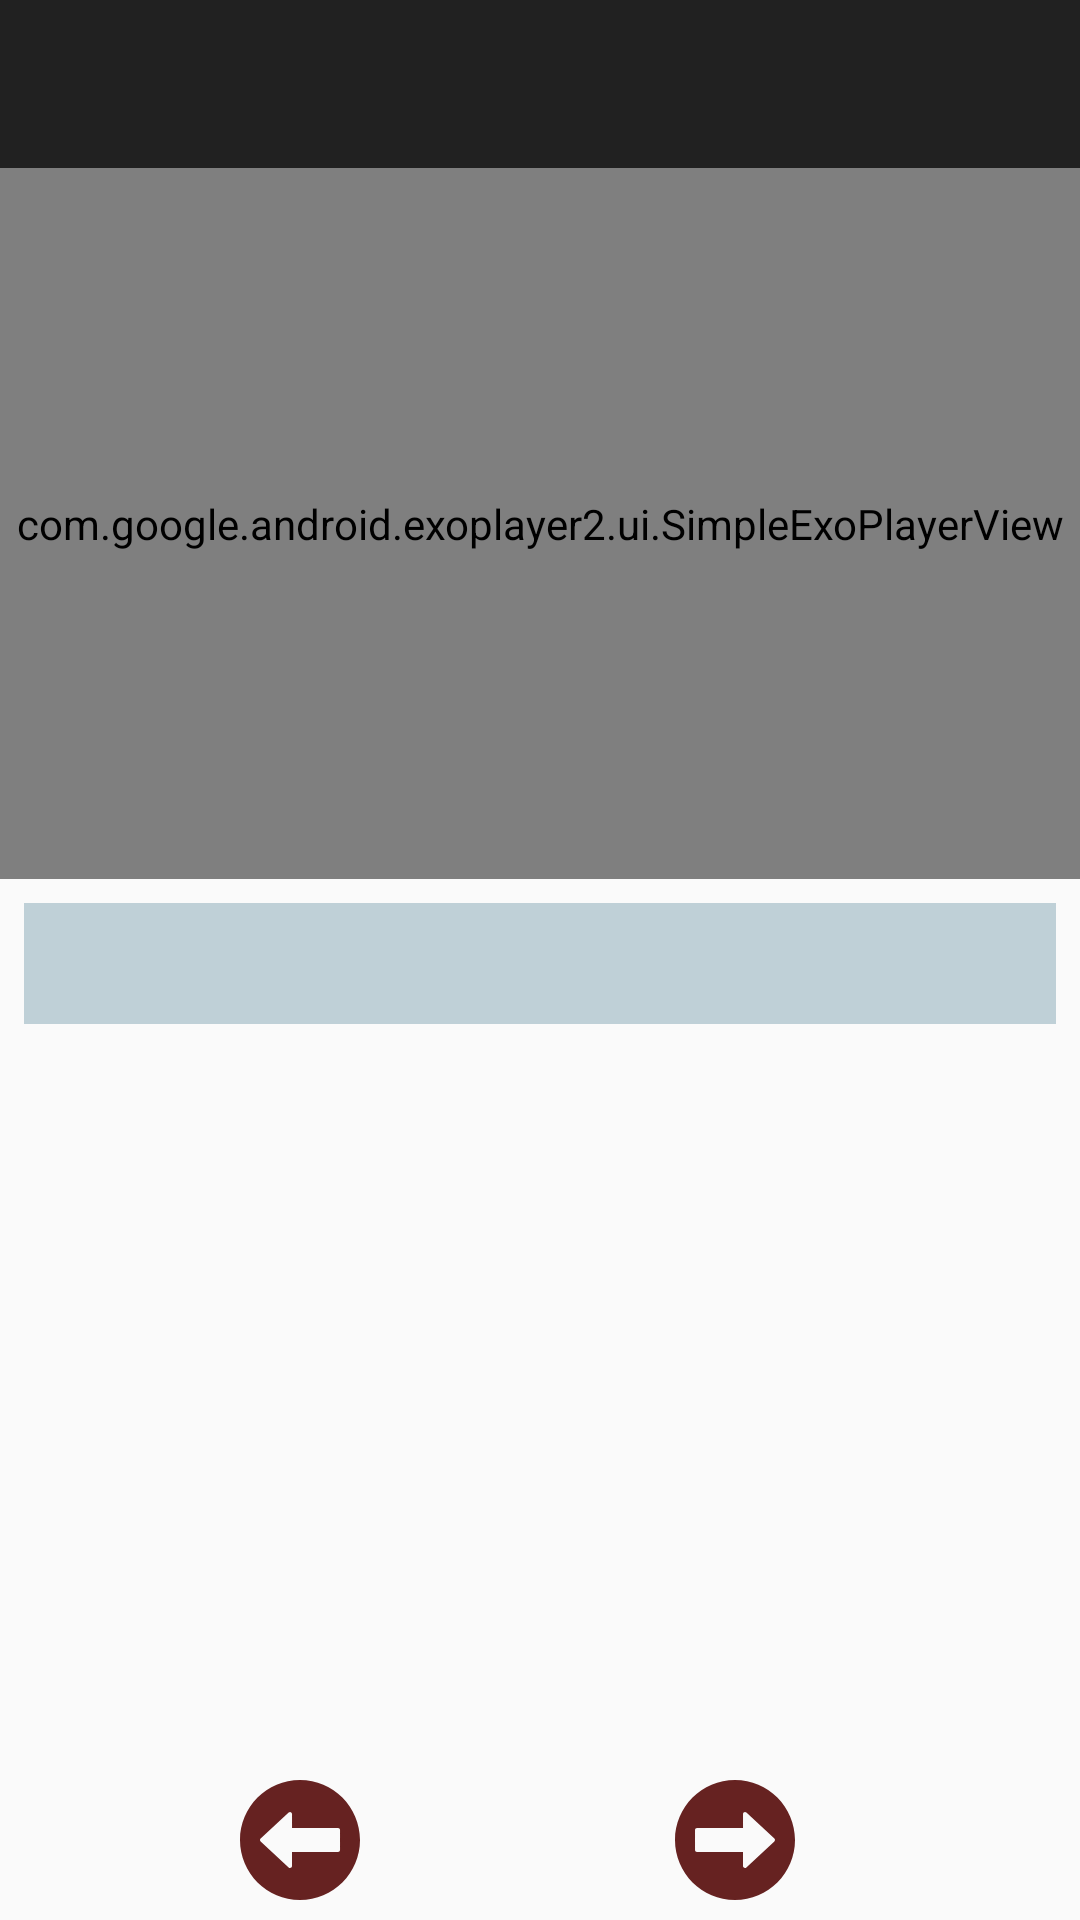

The Android layout XML behind this screen, and the referenced resources:
<!-- AndroidManifest.xml: activity theme AppTheme -->
<!-- res/layout/activity_recipe_detail.xml -->
<LinearLayout xmlns:android="http://schemas.android.com/apk/res/android"
    xmlns:app="http://schemas.android.com/apk/res-auto"
    android:layout_width="match_parent"
    android:layout_height="match_parent"
    android:orientation="vertical">

        <android.support.v7.widget.Toolbar
            android:id="@+id/detail_toolbar"
            android:layout_width="match_parent"
            android:layout_height="?attr/actionBarSize"
            android:background="?attr/colorPrimary"
            app:theme="@style/ThemeOverlay.AppCompat.Dark.ActionBar"
            app:popupTheme="@style/ThemeOverlay.AppCompat.Light" />


    <include
        android:id="@+id/recipe_detail_container"
        android:layout_width="match_parent"
        android:layout_height="match_parent"
        layout="@layout/recipe_detail" />
</LinearLayout>
<!-- res/layout/recipe_detail.xml (included above) -->
<android.support.constraint.ConstraintLayout
    xmlns:android="http://schemas.android.com/apk/res/android"
    xmlns:app="http://schemas.android.com/apk/res-auto"
    xmlns:tools="http://schemas.android.com/tools"
    android:layout_height="match_parent"
    android:layout_width="match_parent">

    <com.google.android.exoplayer2.ui.SimpleExoPlayerView
        android:id="@+id/playerView"
        android:layout_width="0dp"
        android:layout_height="0dp"
        app:layout_constraintRight_toRightOf="parent"
        app:layout_constraintTop_toTopOf="parent"
        app:layout_constraintLeft_toLeftOf="parent"
        app:layout_constraintBottom_toTopOf="@+id/videoGuideline" >
    </com.google.android.exoplayer2.ui.SimpleExoPlayerView>

    <ImageView
        android:id="@+id/no_video"
        android:layout_width="@dimen/dimen_0_dp"
        android:layout_height="@dimen/dimen_0_dp"
        android:src="@drawable/ic_no_video"
        app:layout_constraintRight_toRightOf="parent"
        app:layout_constraintTop_toTopOf="parent"
        app:layout_constraintLeft_toLeftOf="parent"
        app:layout_constraintBottom_toTopOf="@+id/videoGuideline"
        android:visibility="gone"/>

    <android.support.constraint.Guideline
        android:layout_width="match_parent"
        android:layout_height="wrap_content"
        android:id="@+id/videoGuideline"
        app:layout_constraintGuide_begin="237dp"
        android:orientation="horizontal"
        tools:layout_editor_absoluteY="236dp"
        tools:layout_editor_absoluteX="0dp" />

    <ImageView
        android:id="@+id/thumbnail_url"
        android:layout_width="wrap_content"
        android:layout_height="wrap_content"
        app:layout_constraintRight_toRightOf="parent"
        app:layout_constraintTop_toBottomOf="@+id/videoGuideline"
        app:layout_constraintLeft_toLeftOf="parent" />

    <android.support.v4.widget.NestedScrollView
        android:id="@+id/scroller"
        android:layout_width="match_parent"
        android:layout_height="wrap_content"
        android:scrollbars="vertical"
        android:fillViewport="true"
        android:layout_marginRight="@dimen/dimen_8_dp"
        app:layout_constraintRight_toRightOf="parent"
        android:layout_marginLeft="@dimen/dimen_8_dp"
        app:layout_constraintLeft_toLeftOf="parent"
        app:layout_constraintHorizontal_bias="0.0"
        app:layout_constraintBottom_toTopOf="@+id/navGuideline"
        android:layout_marginTop="@dimen/dimen_8_dp"
        app:layout_constraintVertical_bias="0.0"
        android:layout_marginStart="@dimen/dimen_8_dp"
        android:layout_marginEnd="@dimen/dimen_8_dp"
        app:layout_constraintTop_toBottomOf="@+id/thumbnail_url">


    <TextView
        android:id="@+id/recipe_detail"
        android:layout_width="match_parent"
        android:layout_height="wrap_content"
        android:padding="@dimen/dimen_8_dp"
        android:textIsSelectable="true"
        android:maxLines="5"
        android:background="@color/greenish"
        android:textSize="@dimen/txt_size_18_sp"
        android:textColor="@color/redish_brown"
        tools:context="com.elearnna.www.bakingapp.fragments.RecipeDetailFragment" />
    </android.support.v4.widget.NestedScrollView>

    <android.support.constraint.Guideline
        android:layout_width="match_parent"
        android:layout_height="wrap_content"
        android:id="@+id/navGuideline"
        app:layout_constraintGuide_begin="514dp"
        android:orientation="horizontal"
        app:layout_constraintLeft_toLeftOf="parent"
        app:layout_constraintRight_toRightOf="parent" />

    <ImageView
        android:id="@+id/previous_btn"
        android:layout_width="wrap_content"
        android:layout_height="wrap_content"
        android:src="@drawable/ic_previous"
        android:layout_marginLeft="@dimen/dimen_8_dp"
        app:layout_constraintLeft_toLeftOf="parent"
        app:layout_constraintBottom_toBottomOf="parent"
        android:layout_marginBottom="@dimen/dimen_8_dp"
        app:layout_constraintTop_toTopOf="@+id/navGuideline"
        android:layout_marginTop="@dimen/dimen_24_dp"
        android:layout_marginStart="@dimen/dimen_80_dp"
        app:layout_constraintVertical_bias="0.466" />

    <ImageView
        android:id="@+id/next_btn"
        android:layout_width="wrap_content"
        android:layout_height="wrap_content"
        android:src="@drawable/ic_next"
        app:layout_constraintBottom_toBottomOf="parent"
        app:layout_constraintTop_toTopOf="@+id/navGuideline"
        app:layout_constraintLeft_toRightOf="@+id/previous_btn"
        android:layout_marginEnd="@dimen/dimen_80_dp"
        app:layout_constraintVertical_bias="0.466"
        android:layout_marginRight="@dimen/dimen_80_dp"
        app:layout_constraintRight_toRightOf="parent"
        android:layout_marginBottom="@dimen/dimen_8_dp"
        android:layout_marginTop="@dimen/dimen_24_dp"
        app:layout_constraintHorizontal_bias="0.875" />

</android.support.constraint.ConstraintLayout>
<!-- resources referenced by this layout -->
<resources>
  <color name="greenish">#BFD0D7</color>
  <color name="redish_brown">#662221</color>
  <dimen name="dimen_0_dp">0dp</dimen>
  <dimen name="dimen_24_dp">24dp</dimen>
  <dimen name="dimen_80_dp">80dp</dimen>
  <dimen name="dimen_8_dp">8dp</dimen>
  <dimen name="txt_size_18_sp">18sp</dimen>
  <!-- drawable ic_next (drawable) -->
  <vector android:autoMirrored="true" android:height="40dp"
      android:viewportHeight="512.0" android:viewportWidth="512.0"
      android:width="40dp" xmlns:android="http://schemas.android.com/apk/res/android">
      <path android:fillColor="@color/redish_brown" android:pathData="M256,0C114.6,0 0,114.6 0,256s114.6,256 256,256s256,-114.6 256,-256S397.4,0 256,0zM424.4,261.8c-0.2,0.2 -0.3,0.3 -0.5,0.5v-0.1L304.5,373.2c-3.5,3.2 -8.9,3 -12.1,-0.5c-1.5,-1.6 -2.3,-3.6 -2.3,-5.8V307.2H93.9c-4.7,0 -8.5,-3.8 -8.5,-8.5v-85.3c0,-4.7 3.8,-8.5 8.5,-8.5h196.3v-59.7c0,-4.7 3.8,-8.5 8.6,-8.5c2.1,0 4.2,0.8 5.8,2.3l119.5,110.9C427.4,253 427.6,258.4 424.4,261.8z"/>
  </vector>
  <!-- drawable ic_no_video (drawable) -->
  <vector android:autoMirrored="true" android:height="75dp"
      android:viewportHeight="520.0" android:viewportWidth="520.0"
      android:width="75dp" xmlns:android="http://schemas.android.com/apk/res/android">
      <path android:fillColor="#FFFFFFFF" android:pathData="M505.3,157.6c-9,-5.6 -20.6,-6.1 -30,-1.3L397,195.2v-42.2c0,-16.9 -13.3,-30.1 -30.1,-30.1H183.7l-68.4,-81c-10.9,-12.9 -30.1,-14.6 -43,-3.7C59.5,49.1 57.9,68.4 68.8,81.2l335.9,396.9c6,7.1 14.6,10.8 23.3,10.8c7,0 14,-2.4 19.7,-7.2c12.9,-10.9 14.3,-30.2 3.4,-43L397,375v-19.9l78.1,39c4.3,2.2 9.1,3.2 13.8,3.2c5.6,0 11.4,-1.5 16.3,-4.6c9,-5.6 14.8,-15.4 14.8,-26v-183.2C520,173 514.3,163.2 505.3,157.6z"/>
      <path android:fillColor="#FFFFFFFF" android:pathData="M0,153.1v244.3c0,16.9 14.1,30.6 31,30.6h260.8L29.9,122.6C13.4,123.1 0,136.5 0,153.1z"/>
  </vector>
  <!-- drawable ic_previous (drawable) -->
  <vector android:autoMirrored="true" android:height="40dp"
      android:viewportHeight="512.0" android:viewportWidth="512.0"
      android:width="40dp" xmlns:android="http://schemas.android.com/apk/res/android">
      <path android:fillColor="@color/redish_brown" android:pathData="M256,0C114.6,0 0,114.6 0,256s114.6,256 256,256s256,-114.6 256,-256S397.4,0 256,0zM426.7,298.7c0,4.7 -3.8,8.5 -8.5,8.5H221.9v59.7c-0,4.7 -3.8,8.5 -8.6,8.5c-2.1,-0 -4.2,-0.8 -5.8,-2.3L88.1,262.2c-3.5,-3.2 -3.7,-8.6 -0.5,-12.1c0.2,-0.2 0.3,-0.3 0.5,-0.5l119.5,-110.9c3.5,-3.2 8.9,-3 12.1,0.5c1.5,1.6 2.3,3.7 2.3,5.9V204.8h196.3c4.7,0 8.5,3.8 8.5,8.5V298.7z"/>
  </vector>
  <style name="AppTheme" parent="Theme.AppCompat.Light.DarkActionBar">
          <item name="windowActionBar">false</item>
          <item name="windowNoTitle">true</item>
      </style>
</resources>
